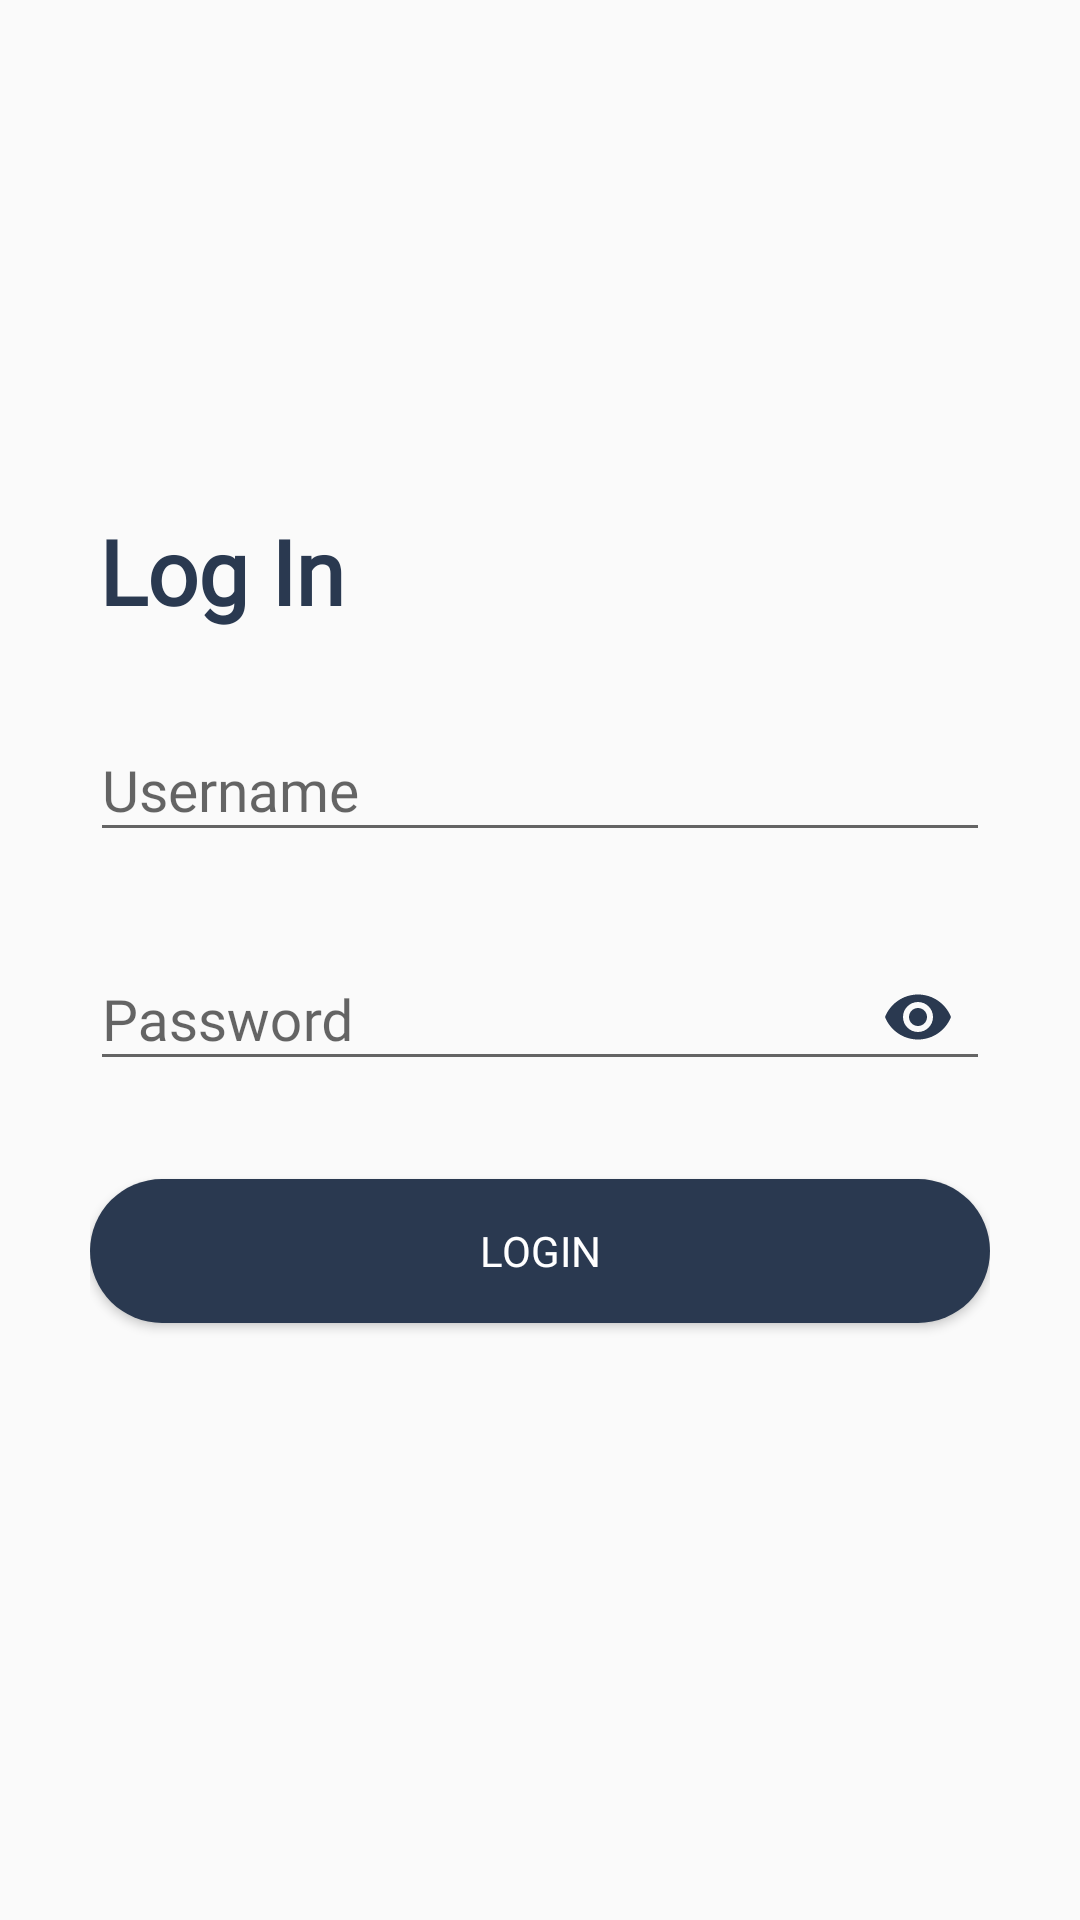

The Android layout XML behind this screen, and the referenced resources:
<!-- AndroidManifest.xml: application theme AppTheme -->
<!-- res/layout/activity_login.xml -->
<?xml version="1.0" encoding="utf-8"?>
<RelativeLayout
        xmlns:android="http://schemas.android.com/apk/res/android"
        xmlns:tools="http://schemas.android.com/tools"
        xmlns:app="http://schemas.android.com/apk/res-auto"
        android:layout_width="match_parent"
        android:layout_height="match_parent"
        android:background="#fafafa"
        tools:context=".login">


    <LinearLayout
            android:orientation="vertical"
            android:layout_width="300dp"
            android:layout_height="500dp"
            android:layout_centerInParent="true" android:paddingTop="100dp">
        <TextView
                android:layout_width="match_parent"
                android:layout_height="wrap_content"
                android:id="@+id/textView3"
                android:fontFamily="@font/ptsans"
                android:textSize="30sp"
                android:text="@string/Login"
                android:textStyle="bold"
                android:textColor="#2A3950" android:layout_marginStart="3dp"/>
        <android.support.design.widget.TextInputLayout
                android:layout_width="match_parent"
                android:layout_height="wrap_content" android:layout_marginTop="20dp">
            <android.support.design.widget.TextInputEditText
                    android:id="@+id/username"
                    android:layout_width="match_parent"
                    android:layout_height="wrap_content"
                    android:hint="@string/username" android:textColor="#2A3950" android:textColorHint="#2A3950"
                    android:fontFamily="@font/ptsans" android:textSize="19sp"/>
        </android.support.design.widget.TextInputLayout>

        <android.support.design.widget.TextInputLayout
                app:passwordToggleEnabled="true"
                app:passwordToggleTint="@color/colorPrimary"
                android:layout_width="match_parent"
                android:layout_height="wrap_content"
                android:layout_marginTop="20dp">
            <android.support.design.widget.TextInputEditText
                    android:id="@+id/password"
                    android:layout_width="match_parent"
                    android:layout_height="wrap_content"
                    android:hint="@string/password"
                    android:textColor="#2A3950"
                    android:textColorHint="#2A3950"
                    android:fontFamily="@font/ptsans"
                    android:textSize="19sp" android:inputType="textPassword"/>
        </android.support.design.widget.TextInputLayout>
        <Button
                android:text="@string/Login2"
                android:layout_width="match_parent"
                android:layout_height="wrap_content" android:id="@+id/button2" android:layout_marginTop="30dp"
                android:background="@drawable/login_button" android:textColor="#fff"
                android:fontFamily="@font/barlow_semi" android:onClick="login1"/>
    </LinearLayout>
</RelativeLayout>
<!-- resources referenced by this layout -->
<resources>
  <color name="colorPrimary">#2A3950</color>
  <!-- drawable login_button (drawable) -->
  <?xml version="1.0" encoding="utf-8"?>
  <selector xmlns:android="http://schemas.android.com/apk/res/android">
      <item>
          <shape>
              <corners android:radius="30dp"/>
              <solid android:color="#2A3950"/>
          </shape>
      </item>
  </selector>
  <string name="Login">Log In</string>
  <string name="Login2">Login</string>
  <string name="password">Password</string>
  <string name="username">Username</string>
  <style name="AppTheme" parent="Theme.AppCompat.Light.NoActionBar">
          
          <item name="colorPrimary">@color/colorPrimary</item>
          <item name="colorPrimaryDark">@color/colorPrimaryDark</item>
          <item name="colorAccent">@color/colorAccent</item>
      </style>
  <color name="colorPrimaryDark">#34455f</color>
  <color name="colorAccent">@color/colorPrimaryDark</color>
</resources>
